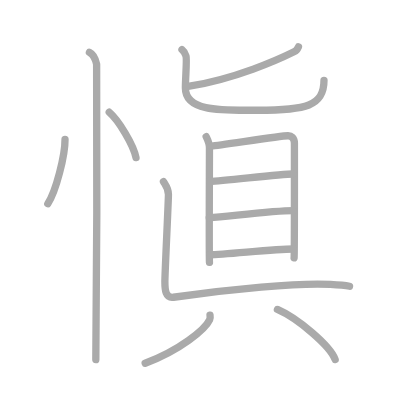
t = 0.00 s
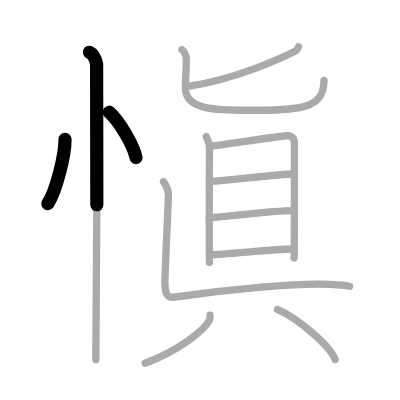
t = 2.50 s
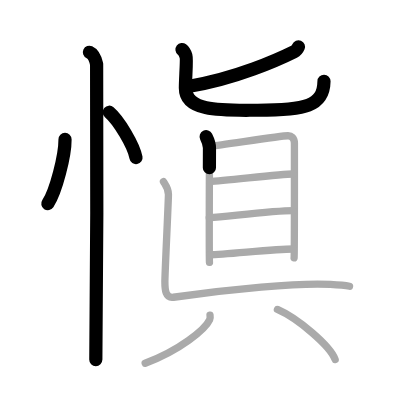
t = 5.25 s
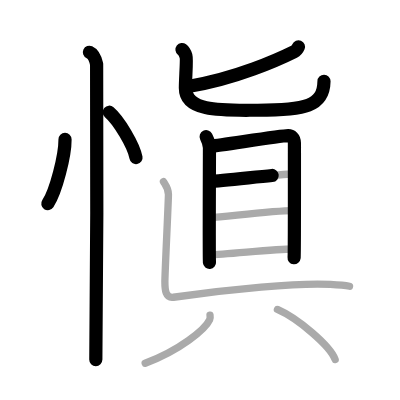
t = 7.75 s
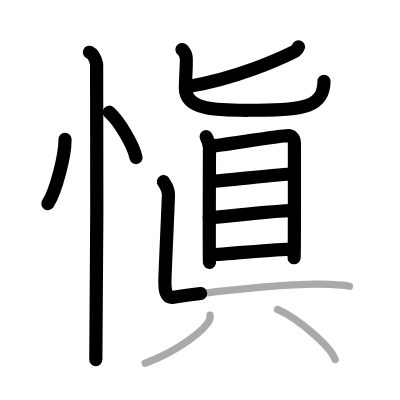
t = 10.50 s
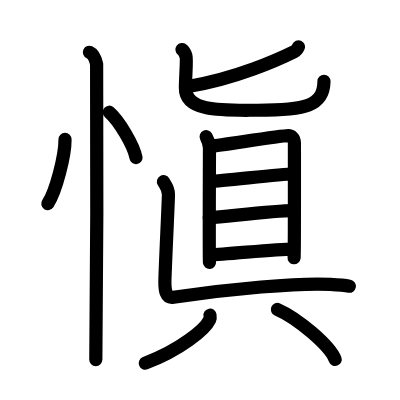
t = 13.00 s

The animated SVG that drew these frames (rendered in a browser with its animation timeline set to each time). Animation: 13 SMIL elements (animate=13); one cycle of 13.00 s.

<?xml version="1.0" standalone="no"?>
<!DOCTYPE svg PUBLIC "-//W3C//DTD SVG 1.1//EN"   "http://www.w3.org/Graphics/SVG/1.1/DTD/svg11.dtd">
<svg width="400px" height="400px"  version="1.1" xmlns="http://www.w3.org/2000/svg">
  <defs>
    <marker id="Triangle" viewBox="0 0 10 10" refX="0" refY="5" markerUnits="strokeWidth" markerWidth="3" style="stroke-opacity:0%;fill:#aaaaaa;" markerHeight="2" orient="auto">
      <path d="M 0 0 L 10 5 L 0 10 z" />
    </marker>
    
    <marker id="Arrow" viewBox="0 0 10 10" refX="5" refY="5" markerUnits="strokeWidth" markerWidth="1.8" style="stroke-opacity:0%;fill:#770000;" markerHeight="2" orient="auto">
      <path d="M 0 4 L 6 4 L 4 1 L 10 5 L 4 9 L 6 6 L 0 6 z" />
        <circle cx="5" cy="5" r="5" />
      </marker>
    
    <marker id="TriangleRed" viewBox="0 0 10 10" refX="0" refY="5" markerUnits="strokeWidth" markerWidth="3" style="stroke-opacity:0%;fill:#CC0000;" markerHeight="2" orient="auto">
      <path d="M 0 0 L 10 5 L 0 10 z" />
    </marker>
    
    <marker id="ArrowRed" viewBox="0 0 10 10" refX="5" refY="5" markerUnits="strokeWidth" markerWidth="1.8" style="stroke-opacity:0%;fill:#CC0000;" markerHeight="2" orient="auto">
      <path d="M 0 4 L 6 4 L 4 1 L 10 5 L 4 9 L 6 6 L 0 6 z" />
        <circle cx="5" cy="5" r="5" />
      </marker>
    
  </defs>
  
  <path style="fill:#ffffff; fill-opacity:100%; fill-rule:evenodd; stroke-width:0;" d="M 0 0 L 400px 0 L 400px 400px L 0 400px L 0 0" />

  <g transform="scale(3.6697247706422 3.6697247706422)">
<path style="fill:none; fill-opacity:0%; fill-rule:evenodd; stroke:#aaaaaa; stroke-opacity:100%; stroke-width: 1.5pt; stroke-linejoin:round; stroke-linecap:round;" d="M17.72 38c0.03 4.31-2.47 14.14-4.69 17.5"></path>
<path style="fill:none; fill-opacity:0%; fill-rule:evenodd; stroke:#aaaaaa; stroke-opacity:100%; stroke-width: 1.5pt; stroke-linejoin:round; stroke-linecap:round;" d="M29.77 30.58c2.57 2.19 6.65 8.98 7.29 12.38"></path>
<path style="fill:none; fill-opacity:0%; fill-rule:evenodd; stroke:#aaaaaa; stroke-opacity:100%; stroke-width: 1.5pt; stroke-linejoin:round; stroke-linecap:round;" d="M24.37 14.25c1.09 0.5 1.74 2.25 1.96 3.25c0.22 1 0 74.25-0.22 80.5"></path>
<path style="fill:none; fill-opacity:0%; fill-rule:evenodd; stroke:#aaaaaa; stroke-opacity:100%; stroke-width: 1.5pt; stroke-linejoin:round; stroke-linecap:round;" d="M81.33 12.75c-0.29 0.7-0.58 1.06-1.2 1.36c-3.98 1.98-16.02 7.44-28.89 9.46"></path>
<path style="fill:none; fill-opacity:0%; fill-rule:evenodd; stroke:#aaaaaa; stroke-opacity:100%; stroke-width: 1.5pt; stroke-linejoin:round; stroke-linecap:round;" d="M49.59 13.5c0.79 0.62 0.85 1.04 1.11 1.87c0.26 0.83-0.18 6-0.18 8.6c0 6.69 10.62 6.07 19.67 6.07c13.13 0 18.1-1.1 18.1-8.14"></path>
<path style="fill:none; fill-opacity:0%; fill-rule:evenodd; stroke:#aaaaaa; stroke-opacity:100%; stroke-width: 1.5pt; stroke-linejoin:round; stroke-linecap:round;" d="M56.18 37.25c0.37 0.74 0.9 2.09 0.9 3.07c0 0.98-0.12 30.2 0 31.18"></path>
<path style="fill:none; fill-opacity:0%; fill-rule:evenodd; stroke:#aaaaaa; stroke-opacity:100%; stroke-width: 1.5pt; stroke-linejoin:round; stroke-linecap:round;" d="M57.69 39.8c2.08-0.12 18.91-2.85 20.81-2.82c0.87 0.02 1.73 0.49 1.73 2.07c0 1.18 0.03 30.47-0.09 31.2"></path>
<path style="fill:none; fill-opacity:0%; fill-rule:evenodd; stroke:#aaaaaa; stroke-opacity:100%; stroke-width: 1.5pt; stroke-linejoin:round; stroke-linecap:round;" d="M57.17 49.44c4.11-0.17 19.25-2.03 22.59-2.03"></path>
<path style="fill:none; fill-opacity:0%; fill-rule:evenodd; stroke:#aaaaaa; stroke-opacity:100%; stroke-width: 1.5pt; stroke-linejoin:round; stroke-linecap:round;" d="M57.02 59.36c5.52-0.41 17.46-1.95 22.82-1.95"></path>
<path style="fill:none; fill-opacity:0%; fill-rule:evenodd; stroke:#aaaaaa; stroke-opacity:100%; stroke-width: 1.5pt; stroke-linejoin:round; stroke-linecap:round;" d="M57.2 69.41c4.14 0 17.32-1.55 22.67-1.55"></path>
<path style="fill:none; fill-opacity:0%; fill-rule:evenodd; stroke:#aaaaaa; stroke-opacity:100%; stroke-width: 1.5pt; stroke-linejoin:round; stroke-linecap:round;" d="M44.54 49.5c0.58 1 1.36 1.75 1.36 3.5s-0.97 21.5-0.97 23.75s0.2 4.56 2.33 4.25c15.24-2.25 34.24-4 42.75-3.5c1.74 0.1 3.88 0.25 5.24 0.5"></path>
<path style="fill:none; fill-opacity:0%; fill-rule:evenodd; stroke:#aaaaaa; stroke-opacity:100%; stroke-width: 1.5pt; stroke-linejoin:round; stroke-linecap:round;" d="M57.23 85.89c0.05 0.31 0.1 0.8-0.1 1.24c-1.2 2.61-8.11 8.33-17.57 11.84"></path>
<path style="fill:none; fill-opacity:0%; fill-rule:evenodd; stroke:#aaaaaa; stroke-opacity:100%; stroke-width: 1.5pt; stroke-linejoin:round; stroke-linecap:round;" d="M75.6 84.33c5.55 2.41 14.34 9.89 15.73 13.63"></path>

<path style="fill:none; fill-opacity:0%; fill-rule:evenodd; stroke:#000000; stroke-opacity:100%; stroke-width: 2.7pt; stroke-linejoin:round; stroke-linecap:round;" d="M17.72 38c0.03 4.31-2.47 14.14-4.69 17.5" pathLength="100" stroke-dashoffset="100" stroke-dasharray="100 105"><animate id="dashAnim1" attributeName="stroke-dashoffset" from="100" to="0" dur="1s" calcMode="linear" fill="freeze"/></path>
<path style="fill:none; fill-opacity:0%; fill-rule:evenodd; stroke:#000000; stroke-opacity:100%; stroke-width: 2.7pt; stroke-linejoin:round; stroke-linecap:round;" d="M29.77 30.58c2.57 2.19 6.65 8.98 7.29 12.38" pathLength="100" stroke-dashoffset="100" stroke-dasharray="100 105"><animate id="dashAnim2" attributeName="stroke-dashoffset" from="100" to="0" dur="1s" calcMode="linear" begin="dashAnim1.end" fill="freeze"/></path>
<path style="fill:none; fill-opacity:0%; fill-rule:evenodd; stroke:#000000; stroke-opacity:100%; stroke-width: 2.7pt; stroke-linejoin:round; stroke-linecap:round;" d="M24.37 14.25c1.09 0.5 1.74 2.25 1.96 3.25c0.22 1 0 74.25-0.22 80.5" pathLength="100" stroke-dashoffset="100" stroke-dasharray="100 105"><animate id="dashAnim3" attributeName="stroke-dashoffset" from="100" to="0" dur="1s" calcMode="linear" begin="dashAnim2.end" fill="freeze"/></path>
<path style="fill:none; fill-opacity:0%; fill-rule:evenodd; stroke:#000000; stroke-opacity:100%; stroke-width: 2.7pt; stroke-linejoin:round; stroke-linecap:round;" d="M81.33 12.75c-0.29 0.7-0.58 1.06-1.2 1.36c-3.98 1.98-16.02 7.44-28.89 9.46" pathLength="100" stroke-dashoffset="100" stroke-dasharray="100 105"><animate id="dashAnim4" attributeName="stroke-dashoffset" from="100" to="0" dur="1s" calcMode="linear" begin="dashAnim3.end" fill="freeze"/></path>
<path style="fill:none; fill-opacity:0%; fill-rule:evenodd; stroke:#000000; stroke-opacity:100%; stroke-width: 2.7pt; stroke-linejoin:round; stroke-linecap:round;" d="M49.59 13.5c0.79 0.62 0.85 1.04 1.11 1.87c0.26 0.83-0.18 6-0.18 8.6c0 6.69 10.62 6.07 19.67 6.07c13.13 0 18.1-1.1 18.1-8.14" pathLength="100" stroke-dashoffset="100" stroke-dasharray="100 105"><animate id="dashAnim5" attributeName="stroke-dashoffset" from="100" to="0" dur="1s" calcMode="linear" begin="dashAnim4.end" fill="freeze"/></path>
<path style="fill:none; fill-opacity:0%; fill-rule:evenodd; stroke:#000000; stroke-opacity:100%; stroke-width: 2.7pt; stroke-linejoin:round; stroke-linecap:round;" d="M56.18 37.25c0.37 0.74 0.9 2.09 0.9 3.07c0 0.98-0.12 30.2 0 31.18" pathLength="100" stroke-dashoffset="100" stroke-dasharray="100 105"><animate id="dashAnim6" attributeName="stroke-dashoffset" from="100" to="0" dur="1s" calcMode="linear" begin="dashAnim5.end" fill="freeze"/></path>
<path style="fill:none; fill-opacity:0%; fill-rule:evenodd; stroke:#000000; stroke-opacity:100%; stroke-width: 2.7pt; stroke-linejoin:round; stroke-linecap:round;" d="M57.69 39.8c2.08-0.12 18.91-2.85 20.81-2.82c0.87 0.02 1.73 0.49 1.73 2.07c0 1.18 0.03 30.47-0.09 31.2" pathLength="100" stroke-dashoffset="100" stroke-dasharray="100 105"><animate id="dashAnim7" attributeName="stroke-dashoffset" from="100" to="0" dur="1s" calcMode="linear" begin="dashAnim6.end" fill="freeze"/></path>
<path style="fill:none; fill-opacity:0%; fill-rule:evenodd; stroke:#000000; stroke-opacity:100%; stroke-width: 2.7pt; stroke-linejoin:round; stroke-linecap:round;" d="M57.17 49.44c4.11-0.17 19.25-2.03 22.59-2.03" pathLength="100" stroke-dashoffset="100" stroke-dasharray="100 105"><animate id="dashAnim8" attributeName="stroke-dashoffset" from="100" to="0" dur="1s" calcMode="linear" begin="dashAnim7.end" fill="freeze"/></path>
<path style="fill:none; fill-opacity:0%; fill-rule:evenodd; stroke:#000000; stroke-opacity:100%; stroke-width: 2.7pt; stroke-linejoin:round; stroke-linecap:round;" d="M57.02 59.36c5.52-0.41 17.46-1.95 22.82-1.95" pathLength="100" stroke-dashoffset="100" stroke-dasharray="100 105"><animate id="dashAnim9" attributeName="stroke-dashoffset" from="100" to="0" dur="1s" calcMode="linear" begin="dashAnim8.end" fill="freeze"/></path>
<path style="fill:none; fill-opacity:0%; fill-rule:evenodd; stroke:#000000; stroke-opacity:100%; stroke-width: 2.7pt; stroke-linejoin:round; stroke-linecap:round;" d="M57.2 69.41c4.14 0 17.32-1.55 22.67-1.55" pathLength="100" stroke-dashoffset="100" stroke-dasharray="100 105"><animate id="dashAnim10" attributeName="stroke-dashoffset" from="100" to="0" dur="1s" calcMode="linear" begin="dashAnim9.end" fill="freeze"/></path>
<path style="fill:none; fill-opacity:0%; fill-rule:evenodd; stroke:#000000; stroke-opacity:100%; stroke-width: 2.7pt; stroke-linejoin:round; stroke-linecap:round;" d="M44.54 49.5c0.58 1 1.36 1.75 1.36 3.5s-0.97 21.5-0.97 23.75s0.2 4.56 2.33 4.25c15.24-2.25 34.24-4 42.75-3.5c1.74 0.1 3.88 0.25 5.24 0.5" pathLength="100" stroke-dashoffset="100" stroke-dasharray="100 105"><animate id="dashAnim11" attributeName="stroke-dashoffset" from="100" to="0" dur="1s" calcMode="linear" begin="dashAnim10.end" fill="freeze"/></path>
<path style="fill:none; fill-opacity:0%; fill-rule:evenodd; stroke:#000000; stroke-opacity:100%; stroke-width: 2.7pt; stroke-linejoin:round; stroke-linecap:round;" d="M57.23 85.89c0.05 0.31 0.1 0.8-0.1 1.24c-1.2 2.61-8.11 8.33-17.57 11.84" pathLength="100" stroke-dashoffset="100" stroke-dasharray="100 105"><animate id="dashAnim12" attributeName="stroke-dashoffset" from="100" to="0" dur="1s" calcMode="linear" begin="dashAnim11.end" fill="freeze"/></path>
<path style="fill:none; fill-opacity:0%; fill-rule:evenodd; stroke:#000000; stroke-opacity:100%; stroke-width: 2.7pt; stroke-linejoin:round; stroke-linecap:round;" d="M75.6 84.33c5.55 2.41 14.34 9.89 15.73 13.63" pathLength="100" stroke-dashoffset="100" stroke-dasharray="100 105"><animate id="dashAnim13" attributeName="stroke-dashoffset" from="100" to="0" dur="1s" calcMode="linear" begin="dashAnim12.end" fill="freeze"/></path>

</g>

</svg>  
          
